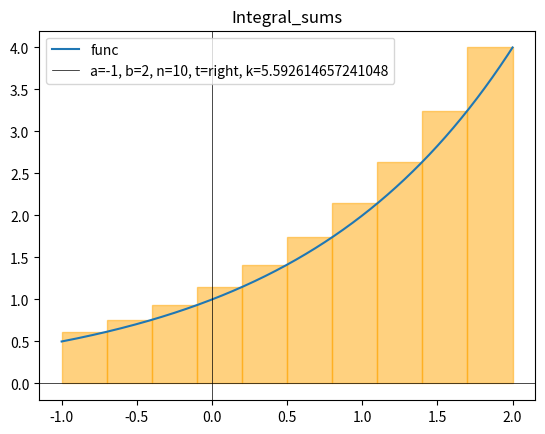

Generate this figure with matplotlib:
import random
import matplotlib.pyplot as plt

# calculates integral sum
def integral_sum(a, b, n, t, f):
    step = (b - a) / n
    w = [a + i * step for i in range(n+1)]
    dx = (b - a) / n
    x_arr = []
    tabl = {
        'left': lambda i: w[i],
        'right': lambda i: w[i+1],
        'midpoint': lambda i: (w[i] + w[i+1]) / 2,
        'random': lambda i: random.uniform(w[i], w[i+1])
    }
    for i in range(n):
        x = tabl.get(t)(i)
        x_arr.append(x)
    f = [f(x) * dx for x in x_arr]
    return sum(f)
# select a, b, n, t, and func
def func(x):
    return 2**x
a, b = -1, 2
n = 10
t = 'right'

k = integral_sum(a, b, n, t, func)
# calculates values of func
x = [a + i * (b - a) / 10000 for i in range(10001)]
y = [func(xi) for xi in x]
# building graph and axes
plt.plot(x, y, label='func')
plt.axhline(y=0, color='k', linewidth=0.5)
plt.axvline(x=0, color='k', linewidth=0.5)

# adding rectangles
for i in range(n):
    step = (b - a) / n
    xi = a + i * step  
    tabl = {
        'left': lambda : plt.Rectangle((xi, 0), step, func(xi), alpha=0.5, color='orange'),
        'right': lambda : plt.Rectangle((xi, 0), step, func(xi + step), alpha=0.5, color='orange'),
        'random': lambda : plt.Rectangle((xi, 0), step, func(random.uniform(xi, xi + step)), alpha=0.5, color='orange'),
        'midpoint': lambda : plt.Rectangle((xi, 0), step, func(xi + step/2), alpha=0.5, color='orange') 
    }
    rect = tabl.get(t)()
    plt.gca().add_patch(rect)

plt.title(f'Integral_sums')
plt.legend(labels=[f'func', f'a={a}, b={b}, n={n}, t={t}, k={k}'])

plt.show()
